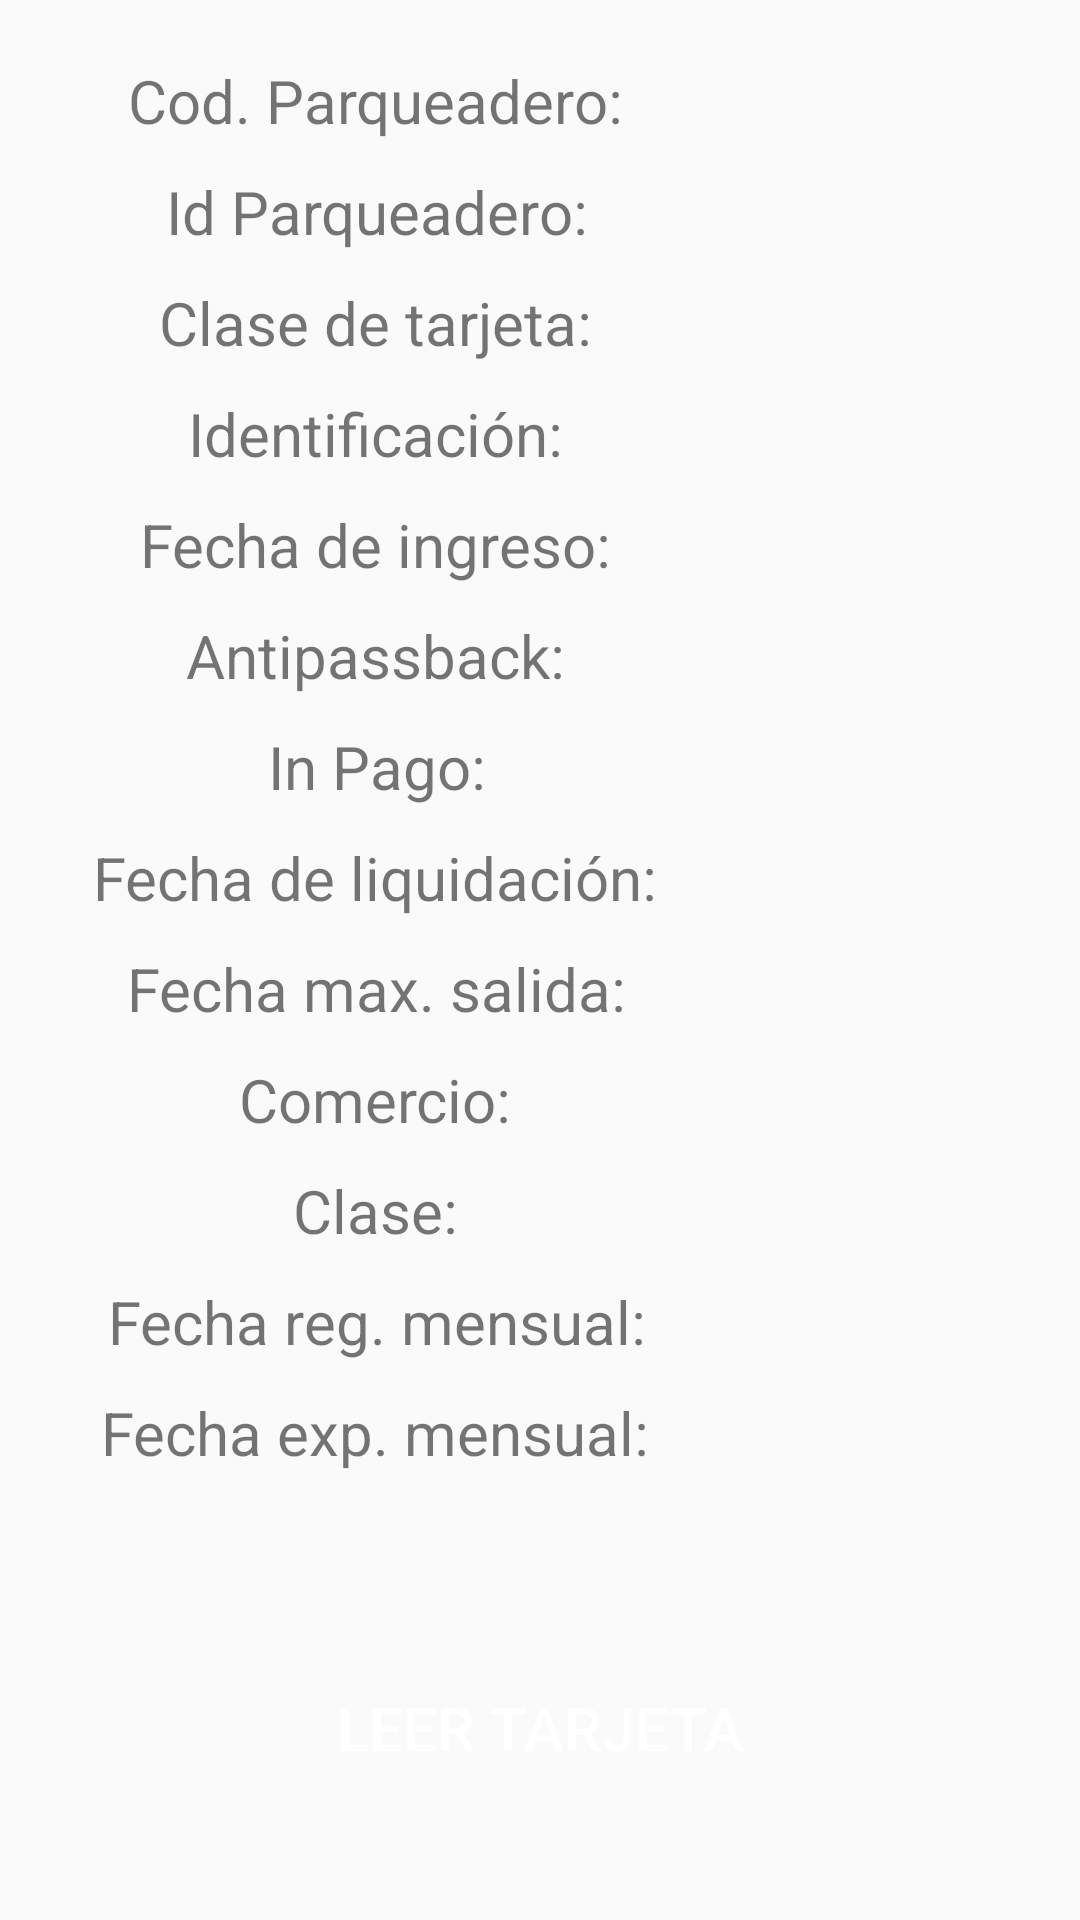

Here is an Android app screen rendered from its layout file. Give the layout XML and the strings, colors and styles it references.
<!-- AndroidManifest.xml: application theme AppTheme -->
<!-- res/layout/activity_showdata.xml -->
<?xml version="1.0" encoding="utf-8"?>
<android.support.constraint.ConstraintLayout xmlns:android="http://schemas.android.com/apk/res/android"
    xmlns:app="http://schemas.android.com/apk/res-auto"
    xmlns:tools="http://schemas.android.com/tools"
    android:layout_width="match_parent"
    android:layout_height="match_parent"
    tools:context=".ShowData">


    <TableLayout
        android:id="@+id/cardtextFormat"
        android:layout_width="409dp"
        android:layout_height="wrap_content"
        android:layout_marginTop="20dp"
        android:stretchColumns="*"
        app:layout_constraintEnd_toEndOf="parent"
        app:layout_constraintHorizontal_bias="0.5"
        app:layout_constraintStart_toStartOf="parent"
        app:layout_constraintTop_toTopOf="parent">

        <TableRow
            android:layout_width="0dp"
            android:layout_marginBottom="10dp">

            <TextView
                android:layout_gravity="center"
                android:gravity="center"
                android:text="Cod. Parqueadero:"
                android:textSize="20sp" />

            <TextView
                android:id="@+id/codeParq_Id"
                android:layout_gravity="center"
                android:gravity="center"
                android:textSize="20sp" />
        </TableRow>

        <TableRow
            android:layout_width="0dp"
            android:layout_marginBottom="10dp">

            <TextView
                android:layout_gravity="center"
                android:gravity="center"
                android:text="Id Parqueadero:"
                android:textSize="20sp" />

            <TextView
                android:id="@+id/idParq_Id"
                android:layout_gravity="center"
                android:gravity="center"
                android:textSize="20sp" />
        </TableRow>

        <TableRow
            android:layout_width="0dp"
            android:layout_marginBottom="10dp">

            <TextView
                android:layout_gravity="center"
                android:gravity="center"
                android:text="Clase de tarjeta:"
                android:textSize="20sp" />

            <TextView
                android:id="@+id/classCard_Id"
                android:layout_gravity="center"
                android:gravity="center"
                android:textSize="20sp" />
        </TableRow>

        <TableRow
            android:layout_width="0dp"
            android:layout_marginBottom="10dp">

            <TextView
                android:layout_gravity="center"
                android:gravity="center"
                android:text="Identificación:"
                android:textSize="20sp" />

            <TextView
                android:id="@+id/vehid_Id"
                android:layout_gravity="center"
                android:gravity="center"
                android:textSize="20sp" />
        </TableRow>

        <TableRow
            android:layout_width="0dp"
            android:layout_marginBottom="10dp">

            <TextView
                android:layout_gravity="center"
                android:gravity="center"
                android:text="Fecha de ingreso:"
                android:textSize="20sp" />

            <TextView
                android:id="@+id/dateInput_Id"
                android:layout_gravity="center"
                android:gravity="center"
                android:textSize="20sp" />
        </TableRow>


        <TableRow
            android:layout_width="0dp"
            android:layout_marginBottom="10dp">

            <TextView
                android:layout_gravity="center"
                android:gravity="center"
                android:text="Antipassback:"
                android:textSize="20sp" />

            <TextView
                android:id="@+id/apb_Id"
                android:layout_gravity="center"
                android:gravity="center"
                android:textSize="20sp" />
        </TableRow>


        <TableRow
            android:layout_width="0dp"
            android:layout_marginBottom="10dp">

            <TextView
                android:layout_gravity="center"
                android:gravity="center"
                android:text="In Pago:"
                android:textSize="20sp" />

            <TextView
                android:id="@+id/inpay_Id"
                android:layout_gravity="center"
                android:gravity="center"
                android:textSize="20sp" />
        </TableRow>


        <TableRow
            android:layout_width="0dp"
            android:layout_marginBottom="10dp">

            <TextView
                android:layout_gravity="center"
                android:gravity="center"
                android:text="Fecha de liquidación:"
                android:textSize="20sp" />

            <TextView
                android:id="@+id/dateLiquidation_Id"
                android:layout_gravity="center"
                android:gravity="center"
                android:textSize="20sp" />
        </TableRow>

        <TableRow
            android:layout_width="0dp"
            android:layout_marginBottom="10dp">

            <TextView
                android:layout_gravity="center"
                android:gravity="center"
                android:text="Fecha max. salida:"
                android:textSize="20sp" />

            <TextView
                android:id="@+id/dateOutput_Id"
                android:layout_gravity="center"
                android:gravity="center"
                android:textSize="20sp" />
        </TableRow>


        <TableRow
            android:layout_width="0dp"
            android:layout_marginBottom="10dp">

            <TextView
                android:layout_gravity="center"
                android:gravity="center"
                android:text="Comercio:"
                android:textSize="20sp" />

            <TextView
                android:id="@+id/trade_Id"
                android:layout_gravity="center"
                android:gravity="center"
                android:textSize="20sp" />
        </TableRow>

        <TableRow
            android:layout_width="0dp"
            android:layout_marginBottom="10dp">

            <TextView
                android:layout_gravity="center"
                android:gravity="center"
                android:text="Clase:"
                android:textSize="20sp" />

            <TextView
                android:id="@+id/veh_Id"
                android:layout_gravity="center"
                android:gravity="center"
                android:textSize="20sp" />
        </TableRow>

        <TableRow
            android:layout_width="0dp"
            android:layout_marginBottom="10dp">

            <TextView
                android:layout_gravity="center"
                android:gravity="center"
                android:text="Fecha reg. mensual:"
                android:textSize="20sp" />

            <TextView
                android:id="@+id/dateRegMonthly_Id"
                android:layout_gravity="center"
                android:gravity="center"
                android:textSize="20sp" />
        </TableRow>

        <TableRow
            android:layout_width="0dp">

            <TextView
                android:layout_gravity="center"
                android:gravity="center"
                android:text="Fecha exp. mensual:"
                android:textSize="20sp" />

            <TextView
                android:id="@+id/dateExpMonthly_Id"
                android:layout_gravity="center"
                android:gravity="center"
                android:textSize="20sp" />
        </TableRow>

    </TableLayout>

    <LinearLayout
        android:id="@+id/linearLayoutDiscount"
        android:layout_width="match_parent"
        android:layout_height="wrap_content"
        android:layout_marginTop="20dp"
        android:orientation="vertical"
        app:layout_constraintEnd_toEndOf="parent"
        app:layout_constraintHorizontal_bias="0.5"
        app:layout_constraintStart_toStartOf="parent"
        app:layout_constraintTop_toBottomOf="@+id/cardtextFormat">

        <Button
            android:id="@+id/read_Id"
            android:layout_width="match_parent"
            android:layout_height="100dp"
            android:layout_marginStart="50dp"
            android:layout_marginTop="15dp"
            android:layout_marginEnd="50dp"
            android:layout_marginBottom="40dp"
            android:background="@drawable/btn_round"
            android:text="leer Tarjeta"
            android:textColor="#ffffff"
            android:textSize="20sp" />

        <Button
            android:id="@+id/exitdisc_Id"
            android:layout_width="match_parent"
            android:layout_height="100dp"
            android:layout_marginStart="50dp"
            android:layout_marginEnd="50dp"
            android:background="@drawable/btn_round"
            android:text="Salir"
            android:textColor="#ffffff"
            android:textSize="20sp" />

    </LinearLayout>

</android.support.constraint.ConstraintLayout>
<!-- resources referenced by this layout -->
<resources>
  <style name="AppTheme" parent="Theme.AppCompat.Light.DarkActionBar">
          
          <item name="colorPrimary">@color/colorPrimary</item>
          <item name="colorPrimaryDark">@color/colorPrimaryDark</item>
          <item name="colorAccent">@color/colorAccent</item>
      </style>
  <color name="colorPrimary">#1774BD</color>
  <color name="colorPrimaryDark">#1774BD</color>
  <color name="colorAccent">#D81B60</color>
</resources>
